Run: headless pygame with SDL's dummy video driver; simulated clock (each Clock.tick advances the game by its frame time, no real sleeping); random seed 0; keys injected as events and as key.get_pressed() state; no mouse input.
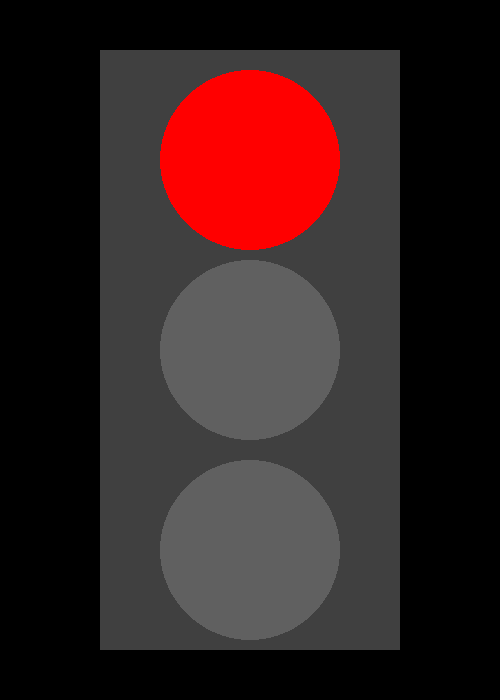
Frame 1 of 4 · flips 1–60 · no input
Frame 2 of 4 · flips 61–180 · tapped SPACE, RETURN · held RIGHT (→), D · screen unchanged from frame 1, image omitted
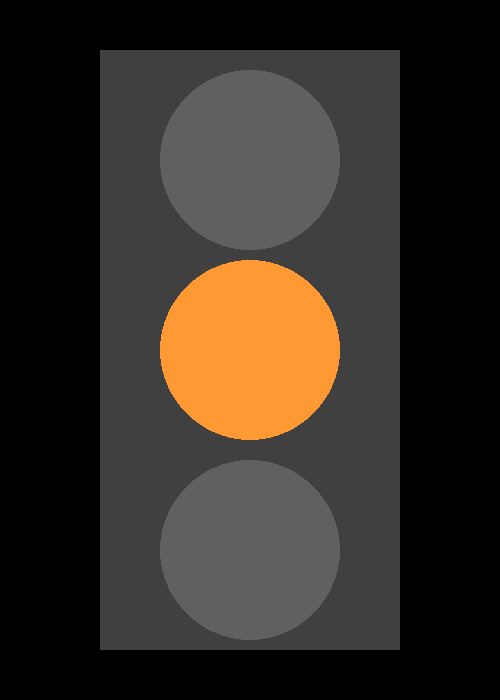
Frame 3 of 4 · flips 181–300 · held DOWN (↓), S
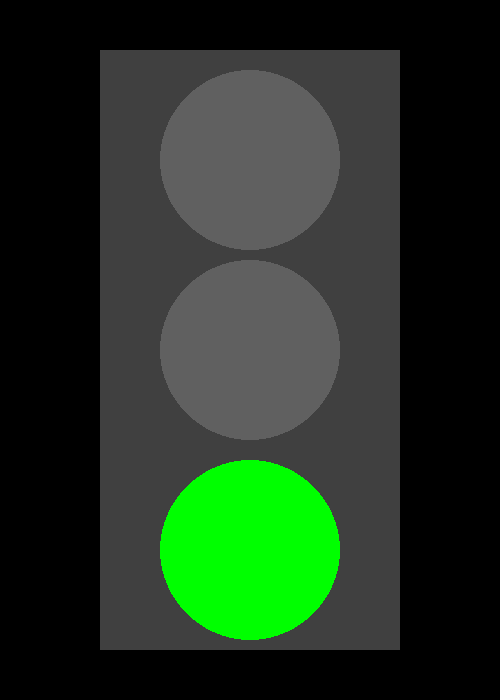
Frame 4 of 4 · flips 301–420 · held LEFT (←), A, UP (↑), W

The pygame program that drew these frames:

import pygame

x1=100
y1=50
W1=300
H1=600

r=90
c_c=96, 96, 96
x2=250
y2=160

c_c1=96, 96, 96
y3=350
c=199


c_c2=96, 96, 96
y4=550
scrin=pygame.display.set_mode((500, 700))
clock=pygame.time.Clock()
while True:
    
    clock.tick(60)
    c+=1
    pygame.draw.rect(scrin, (64, 64, 64), (x1, y1, W1, H1))
    pygame.draw.circle(scrin, c_c, (x2, y2,), r)
    pygame.draw.circle(scrin, c_c1, (x2, y3,), r)
    pygame.draw.circle(scrin, c_c2, (x2, y4,), r)

    

    if c==200:
        c_c=255, 0, 0
        c_c1=96, 96, 96
        c_c2=96, 96, 96
    if c==400:
        c_c=96, 96, 96
        c_c1=255, 153, 51
    if c==550:
        c_c2=0, 255, 0
        c_c=96, 96, 96
        c_c1=96, 96, 96
    if c==700:
        c_c1=255, 153, 51
        c_c2=96, 96, 96
        c=0   


    for asd in pygame.event.get():
        if asd.type==pygame.QUIT:
            exit(0)


    pygame.display.update()
